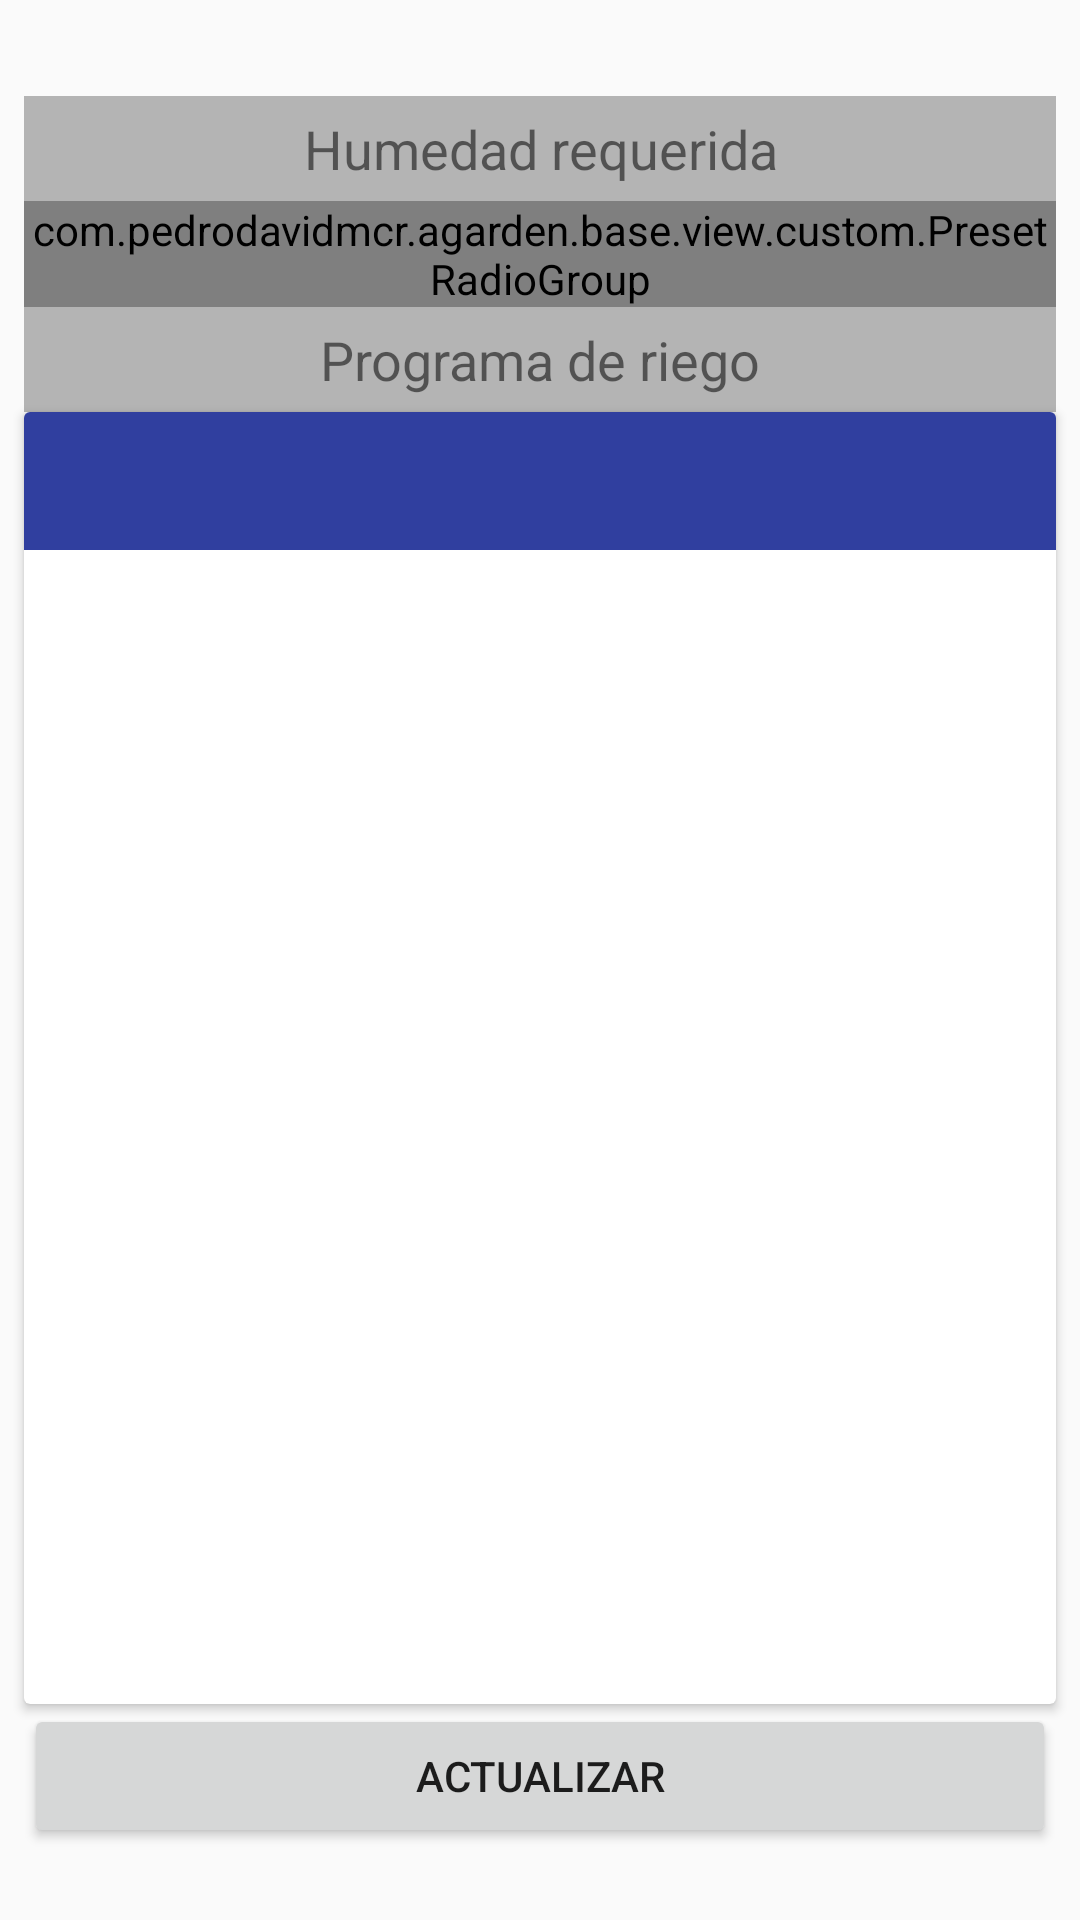

Produce the Android XML layout that renders to this screen, including the resource entries it uses.
<!-- AndroidManifest.xml: application theme AppTheme -->
<!-- res/layout/activity_plant_configuration.xml -->
<?xml version="1.0" encoding="utf-8"?>
<androidx.constraintlayout.widget.ConstraintLayout
    xmlns:android="http://schemas.android.com/apk/res/android"
    xmlns:app="http://schemas.android.com/apk/res-auto"
    xmlns:tools="http://schemas.android.com/tools"
    android:layout_width="match_parent"
    android:layout_height="match_parent"
    tools:context=".irrigation.view.activity.PlantConfigurationActivity">

    <TextView
        android:id="@+id/textView"
        android:layout_width="0dp"
        android:layout_height="35dp"
        android:layout_marginStart="8dp"
        android:layout_marginEnd="8dp"
        android:background="@color/accentGray"
        android:gravity="center"
        android:text="@string/irrigation_program"
        android:textSize="18sp"
        app:layout_constraintBottom_toTopOf="@+id/cardView3"
        app:layout_constraintEnd_toEndOf="parent"
        app:layout_constraintStart_toStartOf="parent"
        app:layout_constraintTop_toBottomOf="@+id/humiditySelector"/>

    <TextView
        android:id="@+id/textView6"
        android:layout_width="0dp"
        android:layout_height="35dp"
        android:layout_marginStart="8dp"
        android:layout_marginTop="32dp"
        android:layout_marginEnd="8dp"
        android:background="@color/accentGray"
        android:gravity="center"
        android:text="@string/required_humidity"
        android:textSize="18sp"
        app:layout_constraintBottom_toTopOf="@+id/humiditySelector"
        app:layout_constraintEnd_toEndOf="parent"
        app:layout_constraintStart_toStartOf="parent"
        app:layout_constraintTop_toTopOf="parent"
        app:layout_constraintVertical_chainStyle="packed"/>

    <com.pedrodavidmcr.agarden.base.view.custom.PresetRadioGroup
        android:id="@+id/humiditySelector"
        android:layout_width="0dp"
        android:layout_height="wrap_content"
        android:layout_alignParentTop="true"
        android:layout_marginStart="8dp"
        android:layout_marginEnd="8dp"
        android:orientation="horizontal"
        android:weightSum="4"
        app:layout_constraintBottom_toTopOf="@+id/textView"
        app:layout_constraintEnd_toEndOf="parent"
        app:layout_constraintStart_toStartOf="parent"
        app:layout_constraintTop_toBottomOf="@+id/textView6"
        app:presetRadioCheckedId="@+id/lowHumidity">

        <com.pedrodavidmcr.agarden.base.view.custom.PresetValueButton
            android:id="@+id/lowHumidity"
            style="@style/PresetLayoutButton"
            android:layout_width="0dp"
            android:layout_height="wrap_content"
            android:layout_weight="1"
            app:presetButtonUnitText="de humedad"
            app:presetButtonValueText="60%"/>

        <com.pedrodavidmcr.agarden.base.view.custom.PresetValueButton
            android:id="@+id/mediumHumidity"
            style="@style/PresetLayoutButton"
            android:layout_width="0dp"
            android:layout_height="wrap_content"
            android:layout_weight="1"
            app:presetButtonUnitText="de humedad"
            app:presetButtonValueText="70%"/>

        <com.pedrodavidmcr.agarden.base.view.custom.PresetValueButton
            android:id="@+id/highHumidity"
            style="@style/PresetLayoutButton"
            android:layout_width="0dp"
            android:layout_height="wrap_content"
            android:layout_weight="1"
            app:presetButtonUnitText="de humedad"
            app:presetButtonValueText="80%"/>

        <com.pedrodavidmcr.agarden.base.view.custom.PresetValueButton
            android:id="@+id/maxHumidity"
            style="@style/PresetLayoutButton"
            android:layout_width="0dp"
            android:layout_height="wrap_content"
            android:layout_weight="1"
            app:presetButtonUnitText="de humedad"
            app:presetButtonValueText="90%"/>

    </com.pedrodavidmcr.agarden.base.view.custom.PresetRadioGroup>

    <androidx.cardview.widget.CardView
        android:id="@+id/cardView3"
        android:layout_width="match_parent"
        android:layout_height="0dp"
        android:layout_marginStart="8dp"
        android:layout_marginEnd="8dp"
        app:layout_constraintBottom_toTopOf="@+id/updateButton"
        app:layout_constraintEnd_toEndOf="parent"
        app:layout_constraintStart_toStartOf="parent"
        app:layout_constraintTop_toBottomOf="@+id/textView">

        <androidx.constraintlayout.widget.ConstraintLayout
            android:layout_width="match_parent"
            android:layout_height="match_parent">

            <com.google.android.material.tabs.TabLayout
                android:id="@+id/tabLayout"
                android:layout_width="0dp"
                android:layout_height="46dp"
                android:background="@color/colorPrimaryDark"
                app:layout_constraintEnd_toEndOf="parent"
                app:layout_constraintHorizontal_bias="0.0"
                app:layout_constraintStart_toStartOf="parent"
                app:layout_constraintTop_toTopOf="parent"
                app:tabGravity="fill"
                app:tabMode="fixed"
                app:tabTextColor="@android:color/white"/>

            <androidx.viewpager.widget.ViewPager
                android:id="@+id/configuration"
                android:layout_width="0dp"
                android:layout_height="0dp"
                app:layout_constraintBottom_toBottomOf="parent"
                app:layout_constraintEnd_toEndOf="parent"
                app:layout_constraintHorizontal_bias="0.0"
                app:layout_constraintStart_toStartOf="parent"
                app:layout_constraintTop_toBottomOf="@+id/tabLayout"
                app:tabGravity="center"/>

        </androidx.constraintlayout.widget.ConstraintLayout>
    </androidx.cardview.widget.CardView>

    <Button
        android:id="@+id/updateButton"
        android:layout_width="0dp"
        android:layout_height="wrap_content"
        android:layout_marginStart="8dp"
        android:layout_marginEnd="8dp"
        android:layout_marginBottom="24dp"
        android:text="@string/update"
        app:layout_constraintBottom_toBottomOf="parent"
        app:layout_constraintEnd_toEndOf="parent"
        app:layout_constraintStart_toStartOf="parent"
        app:layout_constraintTop_toBottomOf="@+id/cardView3"/>

</androidx.constraintlayout.widget.ConstraintLayout>
<!-- resources referenced by this layout -->
<resources>
  <color name="accentGray">#b4b4b4</color>
  <color name="colorPrimaryDark">#303F9F</color>
  <string name="irrigation_program">Programa de riego</string>
  <string name="required_humidity">Humedad requerida</string>
  <string name="update">Actualizar</string>
  <style name="AppTheme" parent="Theme.AppCompat.Light.DarkActionBar">
          
          <item name="colorPrimary">@color/colorPrimary</item>
          <item name="colorPrimaryDark">@color/colorPrimaryDark</item>
          <item name="colorAccent">@color/colorAccent</item>
          <item name="android:windowContentTransitions">true</item>
      </style>
  <color name="colorPrimary">#3F51B5</color>
  <color name="colorAccent">#FF4081</color>
</resources>
